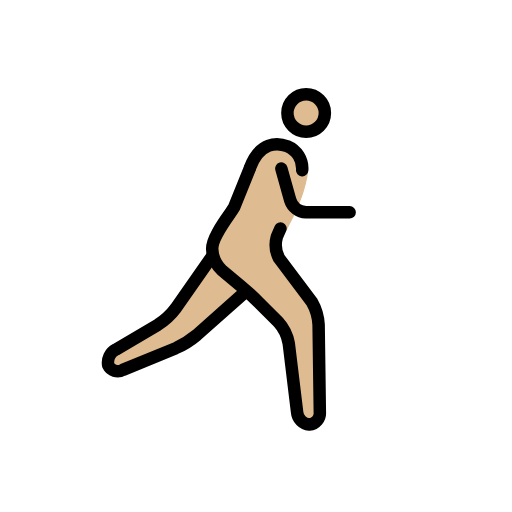
t = 0.00 s
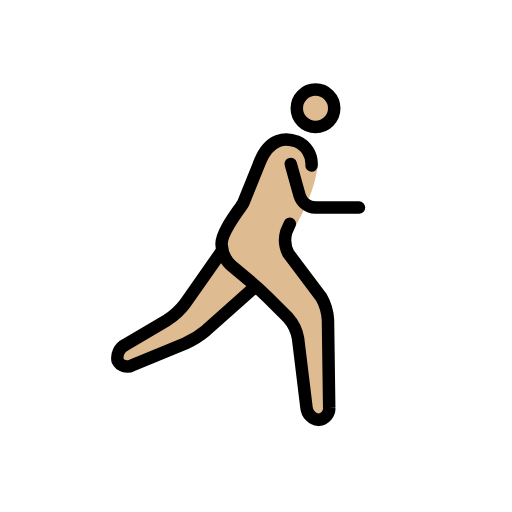
t = 0.23 s
t = 0.38 s: frame unchanged from t = 0.23 s, image omitted
t = 0.60 s: frame unchanged from t = 0.00 s, image omitted
t = 0.83 s: frame unchanged from t = 0.23 s, image omitted
t = 0.98 s: frame unchanged from t = 0.23 s, image omitted

The animated SVG that drew these frames (rendered in a browser with its animation timeline set to each time). Animation: 1 SMIL element (animateTransform=1); one cycle of 1.20 s, repeats indefinitely.

<?xml version='1.0' encoding='utf-8'?>
<svg xmlns="http://www.w3.org/2000/svg" id="emoji" viewBox="-5 -5 82 82" width="200" height="200" role="img">
  <title>OpenMoji: man running: medium-light skin tone, facing right</title><g><g id="color" transform="scale(-1, 1) translate(-72, 0)" />
  <g id="skin" transform="scale(-1, 1) translate(-72, 0)">
    <circle cx="26.9688" cy="13.0938" r="3" fill="#debb90" />
    <path fill="#debb90" d="M26.665,22.585s.3038,3.708,3.3038,9.042c.2441.4345,1.5316,2.7838,1.5316,2.7838L25,45l-.25,18h3.4238L30,48l6-6,6-5V33L36,22" />
    <polyline fill="#debb90" points="42 36 49 46 59.167 52 58.167 55 46 50 37 42" />
    <path fill="#debb90" d="M36,22c-2-4-4.3594-4.2329-6.0312-3.583A4.1078,4.1078,0,0,0,28,24" />
  </g>
  <g id="line" transform="scale(-1, 1) translate(-72, 0)">
    <circle cx="26.9688" cy="13.0938" r="3" fill="none" stroke="#000" stroke-miterlimit="10" stroke-width="2" />
    <path fill="none" stroke="#000" stroke-linecap="round" stroke-linejoin="round" stroke-width="2" d="M42,36l5.8535,8.3613a11.0249,11.0249,0,0,0,2.8692,2.6553l6.7216,3.9668A2.3633,2.3633,0,0,1,58.667,53.5a1.69,1.69,0,0,1-2.35.74L47.85,50.76a14.1043,14.1043,0,0,1-3.3447-2.0889L37,42" />
    <path fill="none" stroke="#000" stroke-linecap="round" stroke-linejoin="round" stroke-width="2" d="M31.0839,31.5874s.26.5937.5761,1.32a4.72,4.72,0,0,1-.3515,3.46l-5.2343,6.9444A8.3233,8.3233,0,0,0,24.9727,47l-.1954,14a1.8486,1.8486,0,0,0,1.6846,2,2.1751,2.1751,0,0,0,1.9541-1.9854l1.3418-11.0292a6.789,6.789,0,0,1,1.6563-3.3995l3.1718-3.1718c.7774-.7774,2.1055-1.99,2.95-2.6944L40.4639,38.28A4.8637,4.8637,0,0,0,42,35h0c.2291-1.9913-2.9451-5.7835-3.4724-6.7494l-2.5217-6.2574" />
    <path fill="none" stroke="#000" stroke-linecap="round" stroke-linejoin="round" stroke-width="2" d="M35.9337,21.7988c-1.5315-4.06-4.2931-4.0317-5.9649-3.3818A3.859,3.859,0,0,0,27.6,22.251" />
    <path fill="none" stroke="#000" stroke-linecap="round" stroke-linejoin="round" stroke-width="2" d="M30.9375,22l-1.4189,5.0771A2.7758,2.7758,0,0,1,27,29H20" />
  </g>
<animateTransform attributeName="transform" type="translate" values="-1 0;1 -1;-1 0;1 -1;-1 0" dur="1.2s" repeatCount="indefinite" /></g></svg>
